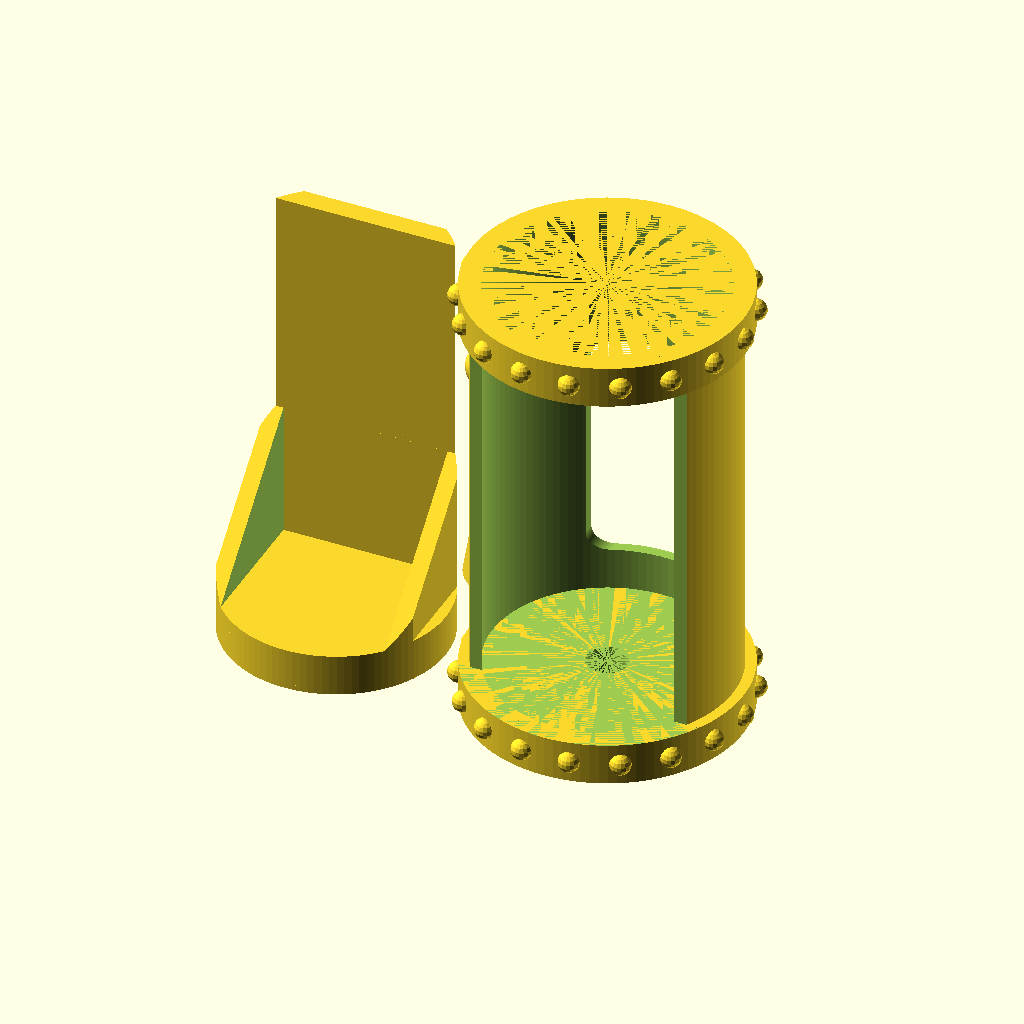
Cell 1: rendered with the file's own defaults.
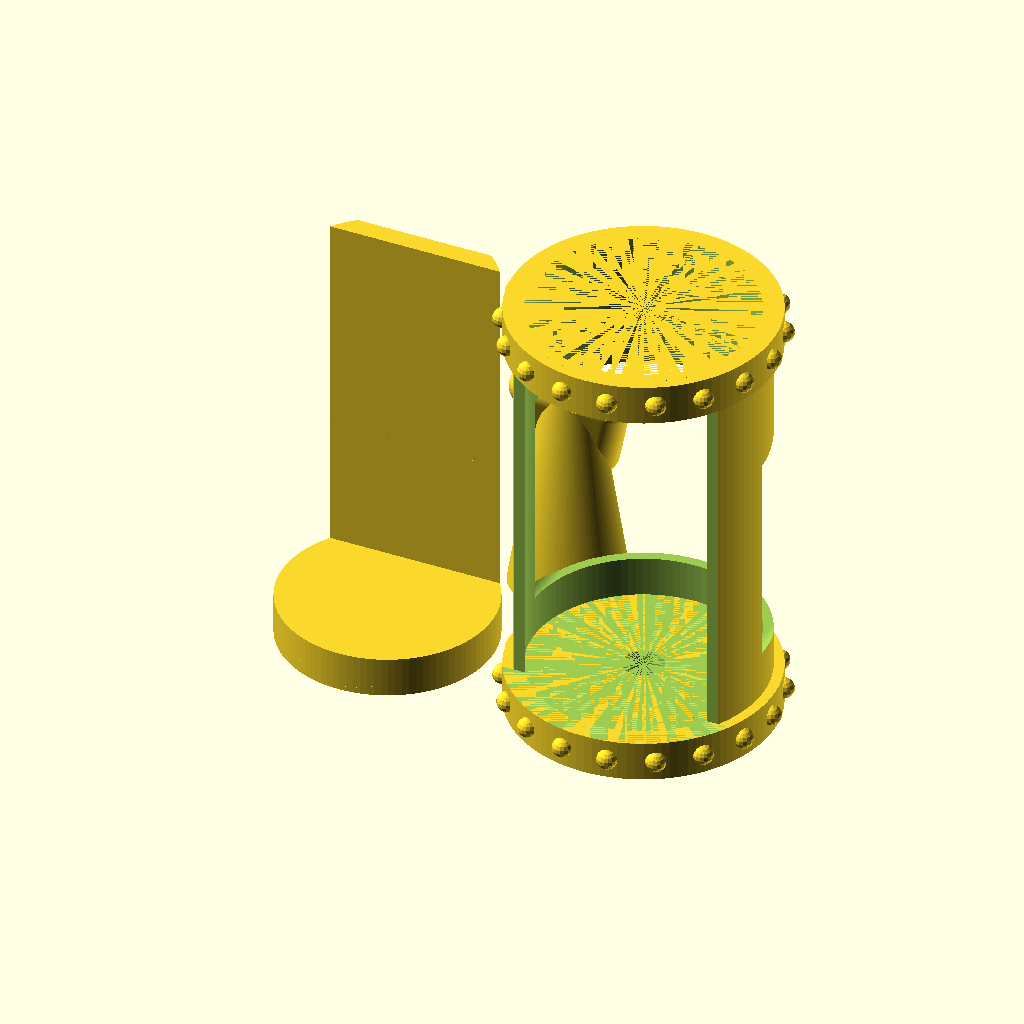
Cell 2 — ww set to 126, the other parameters unchanged.
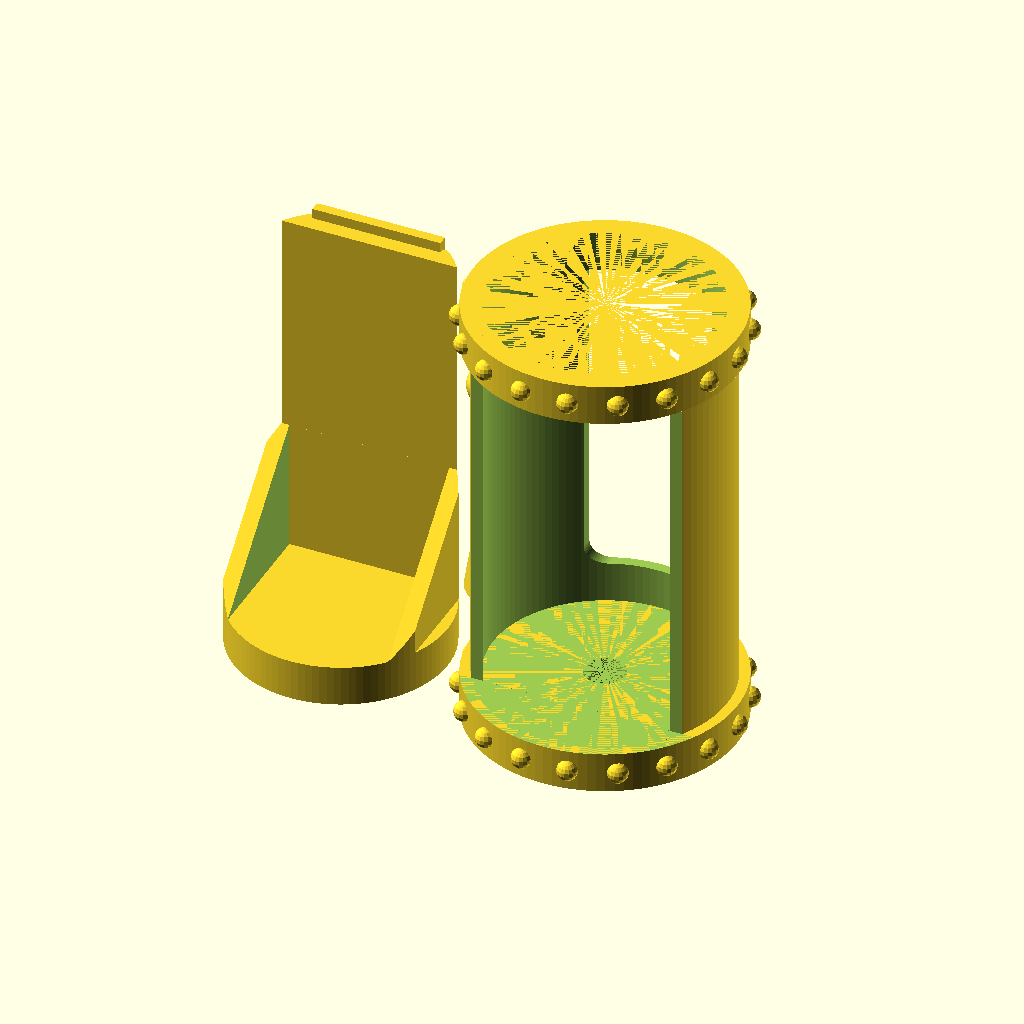
Cell 3: wh = 222 (everything else at default).
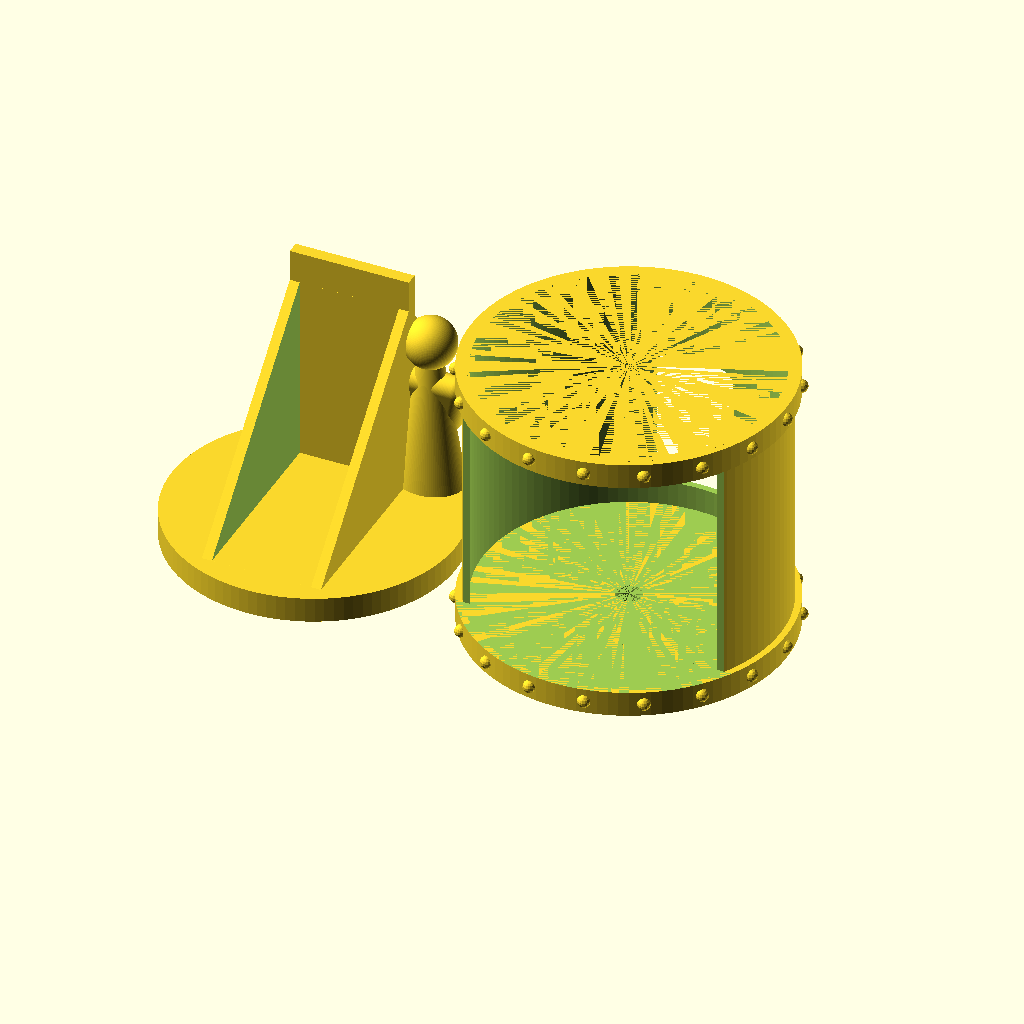
Cell 4: cd = 240 (everything else at default).
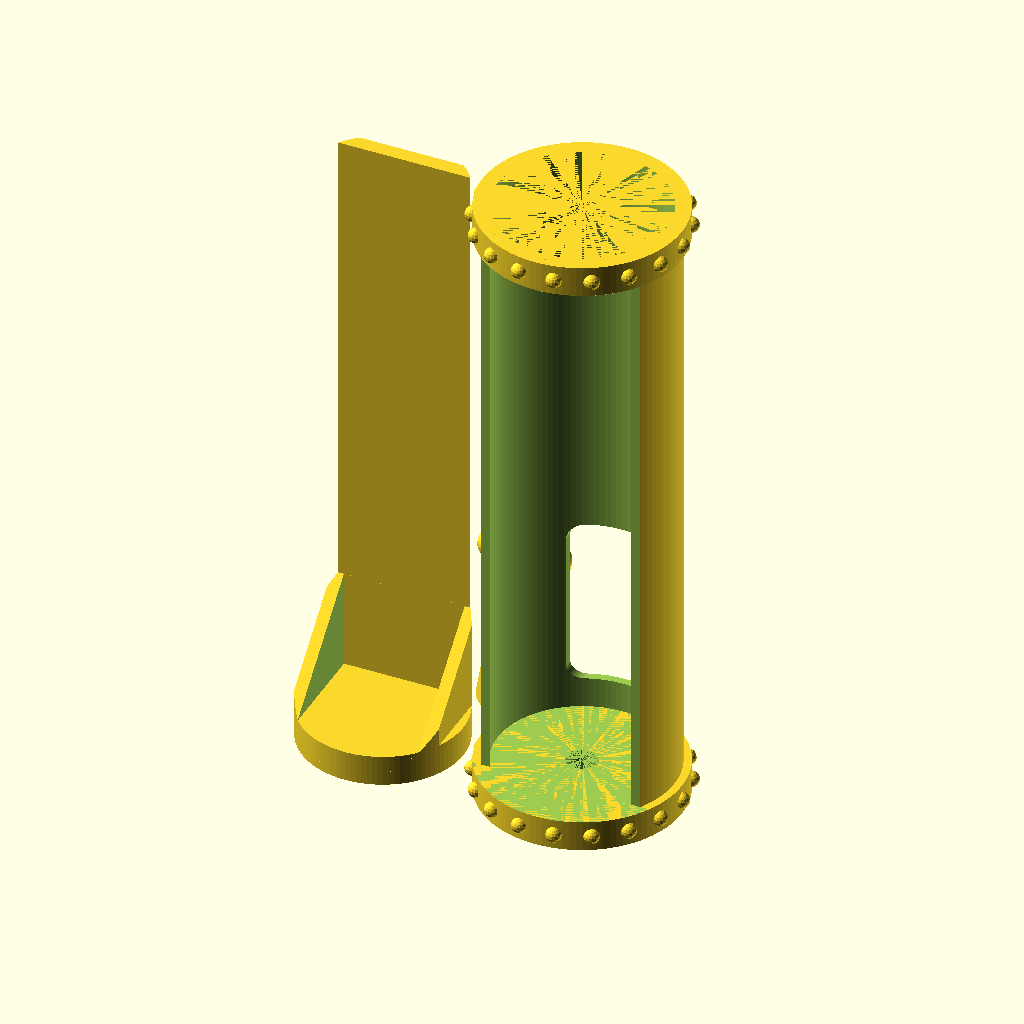
Cell 5: ch = 400 (everything else at default).
All cells are drawn from the same view direction (rotation 55°, 0°, 25°, orthographic, colour scheme Cornfield), but the view is re-fitted for each cell, so position and scale can differ between cells as well as the parameter.
OpenSCAD source file sets/catcf-mike.scad:
$fn=100;

ww = 63;
wh = 111;
cd = 120;
ch = 200;

xr = 10;

module outer() {
difference() {
        cylinder(d=cd+10,h=20);
            cylinder(d=cd-10, h=ch);
    
}
difference() {
        translate([0,0,ch]) cylinder(d=cd+10,h=20);
        cylinder(d=20,h=ch+20);
        }

for (z=[10,ch+10]) 
    for (a=[0:20:359])
        translate([0,0,z]) rotate([0,0,a]) translate([cd/2+5,0,0]) sphere(d=10,$fn=16);
        
difference() {
        cylinder(d=cd, h=ch);
    cylinder(d=cd-10, h=ch);
    translate([0,-cd*3/4,ch/2]) cube([cd,cd,ch],center=true);
    
    hull() {
        for(x=[-ww/2+xr,+ww/2-xr])
            for (z=[-wh/2+xr,+wh/2-xr])
                translate([x,0,z+ch-wh/2-20])
                    rotate([-90,0,0]) cylinder(r=xr,h=cd);
            
    }
    }
    }
    
    
module inner() {    
cylinder(d=cd-15,h=20);
intersection() {
    union() {
    translate([0,cd*1/4+5,(ch-10)/2]) cube([ww*1.5,10,ch],center=true);
    translate([0,cd*1/4+10,(ch-10)/2+30]) cube([ww,5,wh],center=true);
    
    translate([0,cd*1/4,0])
 rotate([45,0,0])    
    difference() {   
    cube([ww*1.5,cd,cd],center=true);
    cube([ww*1.25,cd+2,cd+2],center=true);
    }
 }   
    
    cylinder(d=cd-15,h=ch);
    }
    }
    
module figure() {
translate([0,0,140]) sphere(d=40);
scale([1.2,1,1]) cylinder(d1=50,d2=10,h=150);
hull() {
translate([20,0,105]) sphere(d=20);
translate([-20,0,105]) sphere(d=20);
translate([10,10,70]) sphere(d=20);
translate([-10,10,70]) sphere(d=20);

}
}

inner();
translate([cd+10,0,ch+20]) 
rotate([0,180,0])
outer();
translate([60,70,0]) figure();
Parameter table extracted from the source (name, type, default, range or options):
ww: number, default 63
wh: number, default 111
cd: number, default 120
ch: number, default 200
xr: number, default 10
